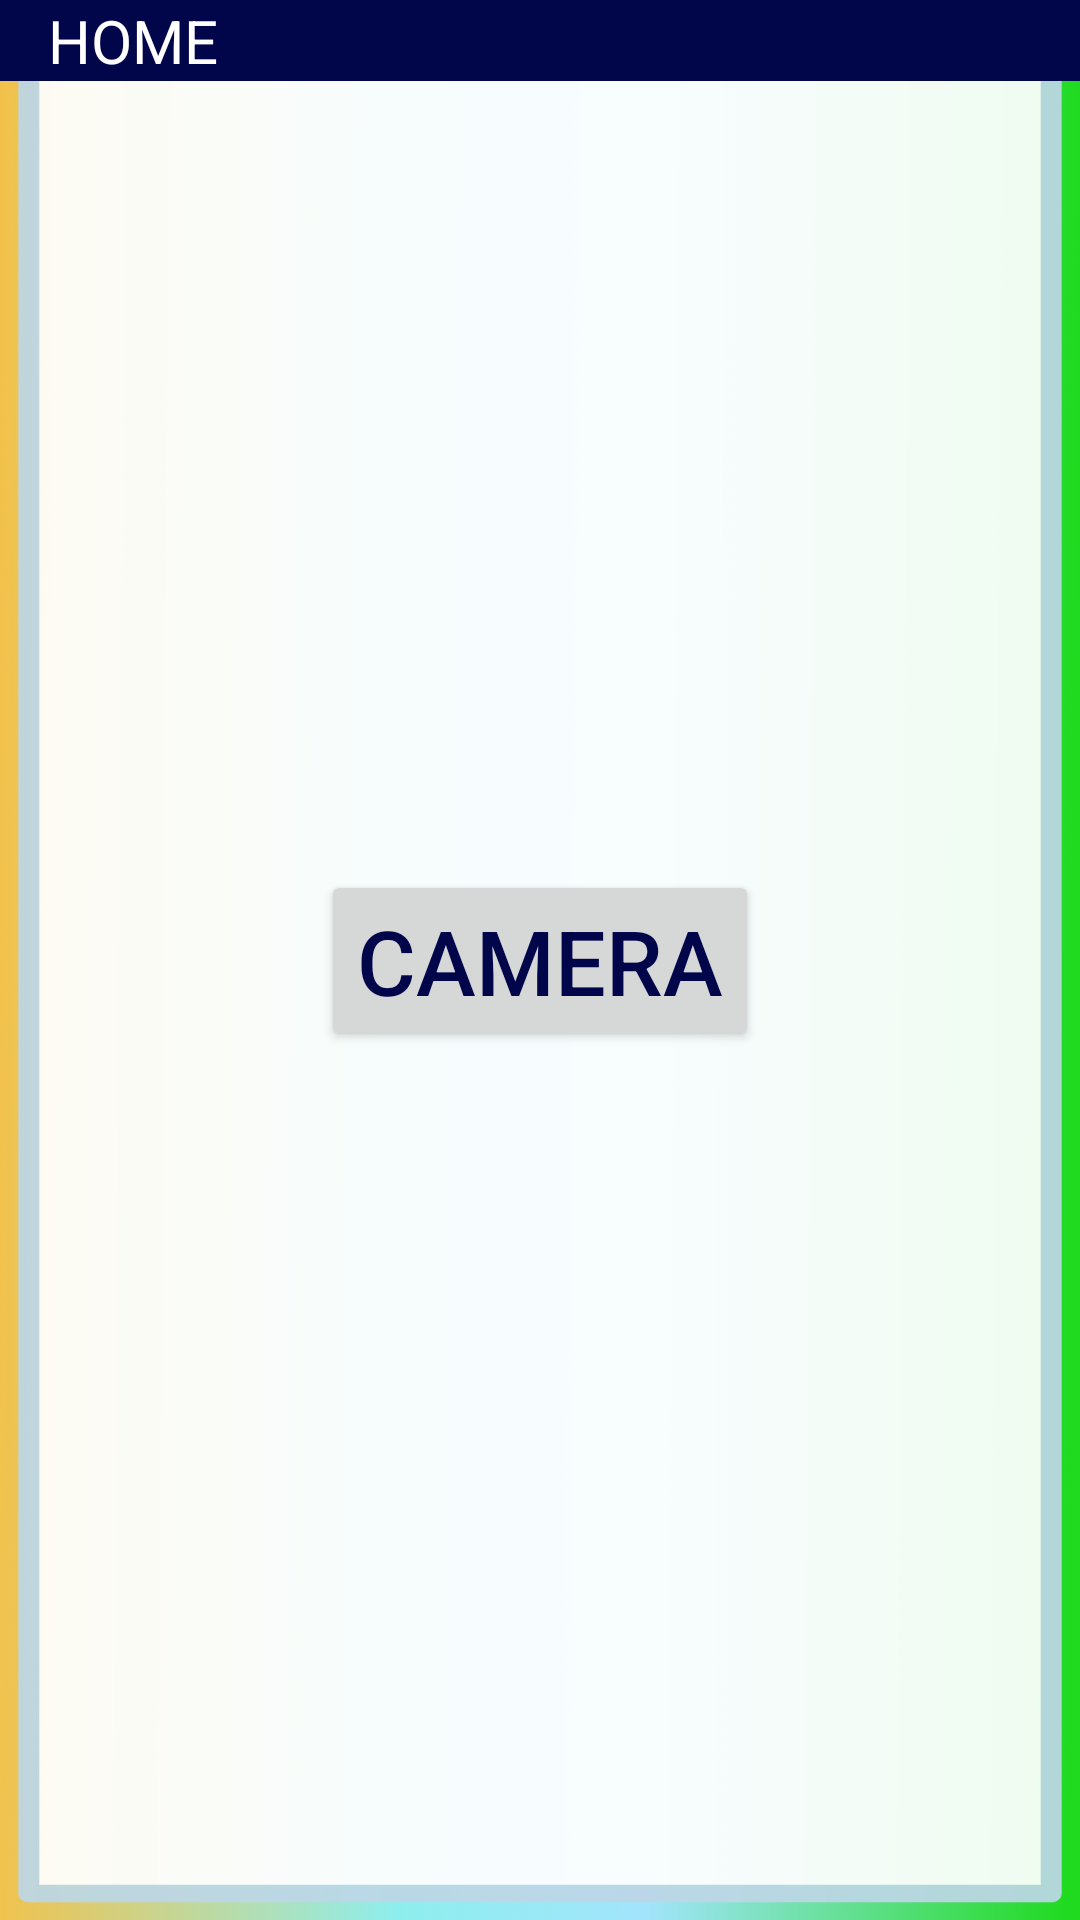

Write the Android layout XML for this screen, with the resource values it uses.
<!-- AndroidManifest.xml: application theme Theme.TIP -->
<!-- res/layout/activity_gesture_to_text.xml -->
<?xml version="1.0" encoding="utf-8"?>
<androidx.constraintlayout.widget.ConstraintLayout xmlns:android="http://schemas.android.com/apk/res/android"
    xmlns:app="http://schemas.android.com/apk/res-auto"
    xmlns:tools="http://schemas.android.com/tools"
    android:layout_width="match_parent"
    android:layout_height="match_parent"
    tools:context=".gestureToText">

    <include
        android:id="@+id/include"
        layout="@layout/toolbar"
        tools:layout_editor_absoluteX="130dp"
        tools:layout_editor_absoluteY="65dp" />

    <Button
        android:id="@+id/gestureTotextbtn"
        android:layout_width="wrap_content"
        android:layout_height="wrap_content"
        android:text="Camera"
        android:textColor="@color/dark_blue"
        android:textSize="30dp"
        app:layout_constraintBottom_toBottomOf="parent"
        app:layout_constraintEnd_toEndOf="parent"
        app:layout_constraintStart_toStartOf="parent"
        app:layout_constraintTop_toTopOf="parent" />
</androidx.constraintlayout.widget.ConstraintLayout>
<!-- res/layout/toolbar.xml (included above) -->
<?xml version="1.0" encoding="utf-8"?>
<RelativeLayout xmlns:android="http://schemas.android.com/apk/res/android"
    android:layout_width="match_parent"
    android:layout_height="match_parent"
    android:background="@drawable/login">
    <RelativeLayout
        android:background="@color/dark_blue"
        android:layout_width="match_parent"
        android:layout_height="wrap_content">
    <ImageView
        android:id="@+id/left_icon"
        android:layout_centerVertical="true"
        android:src="@drawable/ic_baseline_arrow_back_24"
        android:layout_width="wrap_content"
        android:layout_height="wrap_content"/>
    <TextView
        android:id="@+id/home_text"
        android:layout_marginStart="16dp"
        android:layout_toEndOf="@+id/left_icon"
        android:textColor="@color/white"
        android:layout_centerVertical="true"
        android:textSize="20sp"
        android:text="HOME"
        android:layout_width="wrap_content"
        android:layout_height="wrap_content"
        android:layout_marginLeft="16dp"
        android:layout_toRightOf="@+id/left_icon" />

    <ImageView
        android:id="@+id/logout"
        android:layout_width="wrap_content"
        android:layout_height="wrap_content"
        android:layout_alignParentEnd="true"
        android:layout_centerVertical="true"
        android:src="@drawable/ic_baseline_power_settings_new_24"
        android:layout_alignParentRight="true"
        android:onClick="logout"/>

    </RelativeLayout>

</RelativeLayout>
<!-- resources referenced by this layout -->
<resources>
  <color name="dark_blue">#FF01054A</color>
  <color name="white">#FFFFFFFF</color>
  <!-- drawable login: png bitmap (drawable-hdpi, 85606 bytes) -->
  <style name="Theme.TIP" parent="Theme.AppCompat.Light.NoActionBar">
          
  
          
          <item name="android:statusBarColor" tools:targetApi="l">?attr/colorPrimaryVariant</item>
          
  
  
  
      </style>
</resources>
